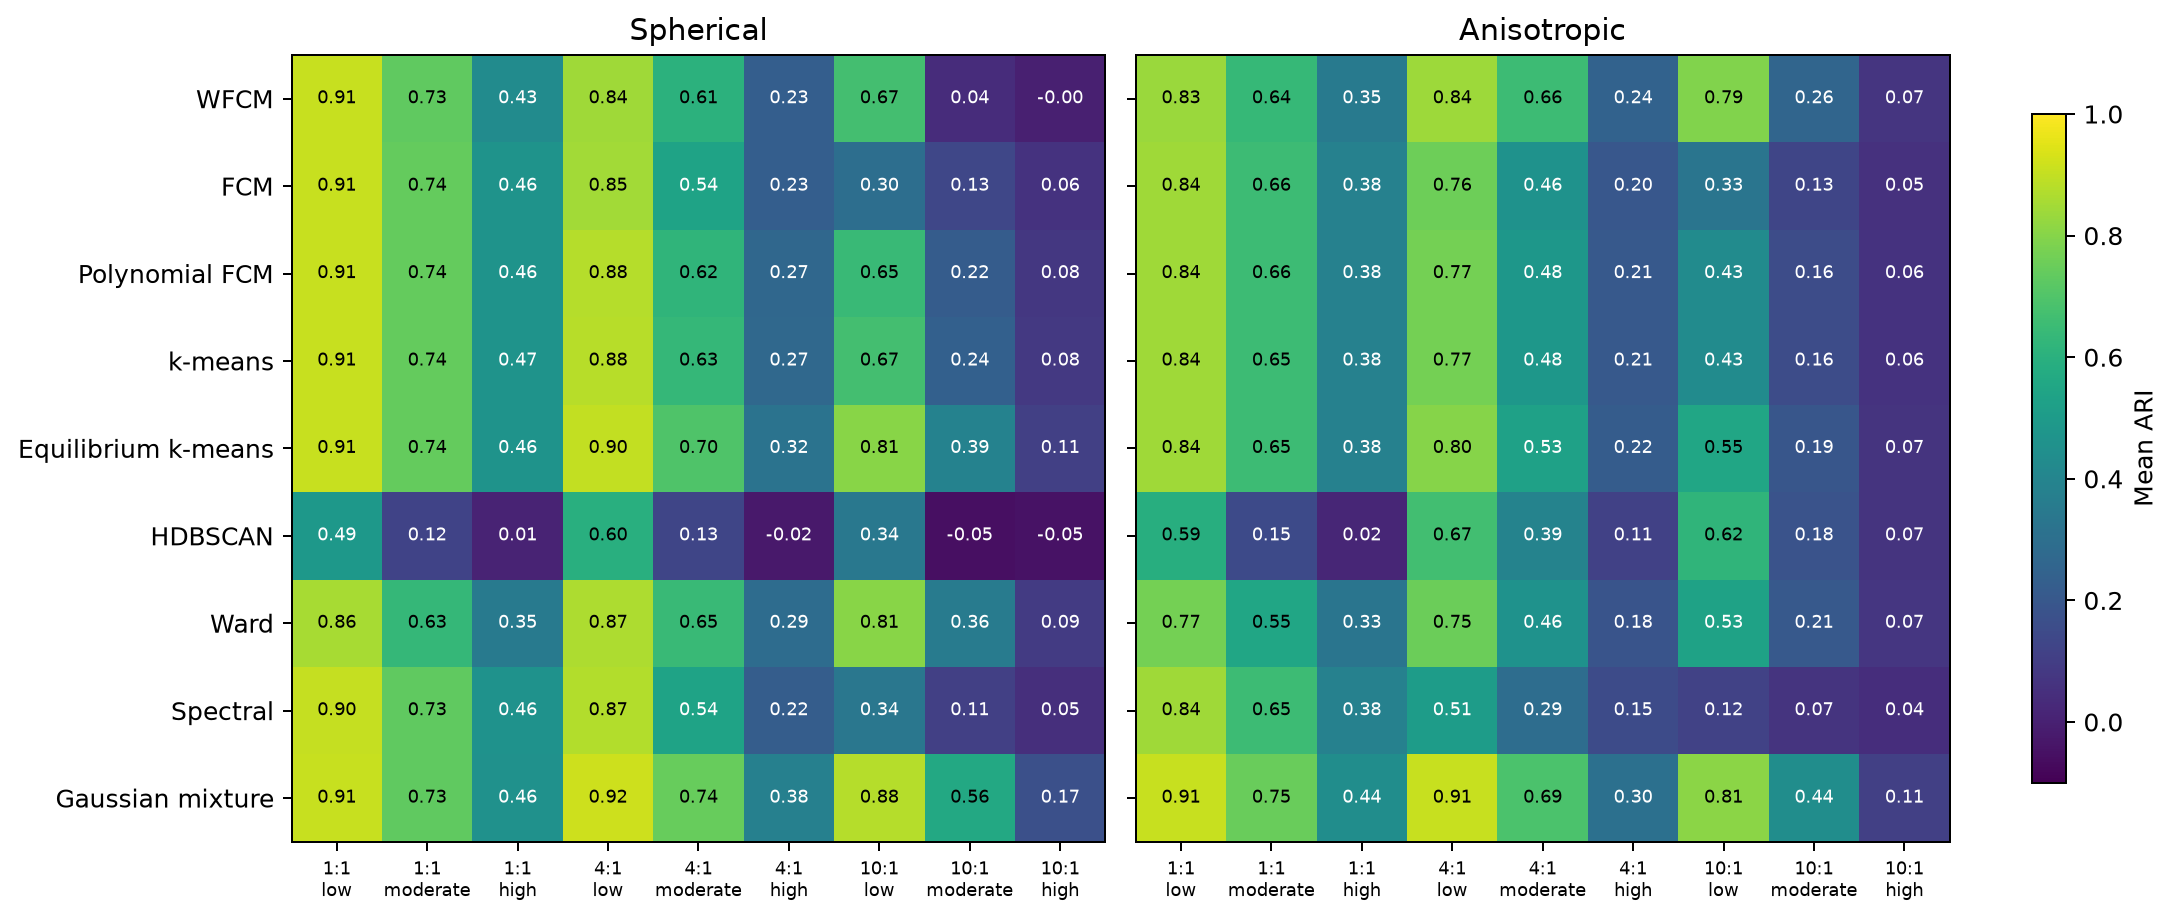

Values plotted in this chart, from the file beside it:
scenario, imbalance, overlap, method, attempted, successful, ari, ari_mcse, ari_defined, accuracy, accuracy_mcse, accuracy_defined, minority_recall, minority_recall_mcse, minority_recall_defined, prototype_rmse, prototype_rmse_mcse, prototype_rmse_defined, seconds, seconds_mcse, seconds_defined
anisotropic, balanced, high, agglomerative, 100, 100, 0.3289, 0.006775, 100, 0.7855, 0.003072, 100, 0.7855, 0.003072, 100, 0.8763, 0.03427, 100, 0.002302, 1.622506324118835e-05, 100
anisotropic, balanced, high, ekmeans, 100, 100, 0.3821, 0.004039, 100, 0.8091, 0.001634, 100, 0.8091, 0.001634, 100, 0.652, 0.008563, 100, 0.02017, 0.0009829, 100
anisotropic, balanced, high, fcm, 100, 100, 0.3829, 0.004115, 100, 0.8093, 0.001665, 100, 0.8093, 0.001665, 100, 0.6356, 0.008729, 100, 0.04972, 0.0008423, 100
anisotropic, balanced, high, gmm_full, 100, 100, 0.4391, 0.00502, 100, 0.8311, 0.001895, 100, 0.8311, 0.001895, 100, 0.2523, 0.01156, 100, 0.01439, 0.0002288, 100
anisotropic, balanced, high, hdbscan, 100, 100, 0.01611, 0.001635, 100, 0.3186, 0.00978, 100, 0.3186, 0.00978, 100, 2.324, 0.07854, 52, 0.002786, 4.96425941334013e-05, 100
anisotropic, balanced, high, kmeans, 100, 100, 0.3815, 0.004064, 100, 0.8088, 0.001642, 100, 0.8088, 0.001642, 100, 0.5723, 0.008846, 100, 0.002059, 6.785689758089571e-05, 100
anisotropic, balanced, high, polynomial_fcm, 100, 100, 0.3829, 0.004064, 100, 0.8094, 0.001643, 100, 0.8094, 0.001643, 100, 0.5903, 0.008233, 100, 2.277, 0.03761, 100
anisotropic, balanced, high, spectral, 100, 100, 0.3814, 0.004183, 100, 0.8087, 0.00169, 100, 0.8087, 0.00169, 100, 0.5889, 0.00985, 100, 0.006754, 8.812044299387839e-05, 100
anisotropic, balanced, high, wfcm, 100, 100, 0.354, 0.005166, 100, 0.7971, 0.002222, 100, 0.7971, 0.002222, 100, 0.84, 0.01865, 100, 0.5166, 0.008189, 100
anisotropic, balanced, low, agglomerative, 100, 100, 0.7705, 0.01178, 100, 0.9375, 0.003602, 100, 0.9375, 0.003602, 100, 0.4477, 0.03439, 100, 0.002293, 1.4348128835103151e-05, 100
anisotropic, balanced, low, ekmeans, 100, 100, 0.8432, 0.003095, 100, 0.9591, 0.000845, 100, 0.9591, 0.000845, 100, 0.245, 0.008147, 100, 0.01018, 8.167300007056404e-05, 100
anisotropic, balanced, low, fcm, 100, 100, 0.8426, 0.003126, 100, 0.959, 0.0008537, 100, 0.959, 0.0008537, 100, 0.2671, 0.008196, 100, 0.02932, 0.0002281, 100
anisotropic, balanced, low, gmm_full, 100, 100, 0.9085, 0.002506, 100, 0.9766, 0.0006585, 100, 0.9766, 0.0006585, 100, 0.1448, 0.007795, 100, 0.01076, 0.0004399, 100
anisotropic, balanced, low, hdbscan, 100, 100, 0.5899, 0.011, 100, 0.7728, 0.008572, 100, 0.7728, 0.008572, 100, 0.1962, 0.01337, 66, 0.002644, 1.992655990101131e-05, 100
anisotropic, balanced, low, kmeans, 100, 100, 0.8435, 0.00312, 100, 0.9592, 0.000851, 100, 0.9592, 0.000851, 100, 0.1792, 0.007555, 100, 0.001775, 0.0002111, 100
anisotropic, balanced, low, polynomial_fcm, 100, 100, 0.8427, 0.003114, 100, 0.959, 0.0008502, 100, 0.959, 0.0008502, 100, 0.1832, 0.007552, 100, 1.107, 0.01495, 100
anisotropic, balanced, low, spectral, 100, 100, 0.8436, 0.003612, 100, 0.9592, 0.0009849, 100, 0.9592, 0.0009849, 100, 0.2282, 0.0116, 100, 0.006162, 5.60561119263233e-05, 100
anisotropic, balanced, low, wfcm, 100, 100, 0.8336, 0.003707, 100, 0.9565, 0.001025, 100, 0.9565, 0.001025, 100, 0.463, 0.01265, 100, 0.5083, 0.01029, 100
anisotropic, balanced, moderate, agglomerative, 100, 100, 0.5511, 0.01109, 100, 0.8694, 0.003892, 100, 0.8694, 0.003892, 100, 0.7192, 0.04074, 100, 0.002318, 4.5751537473095885e-05, 100
anisotropic, balanced, moderate, ekmeans, 100, 100, 0.6548, 0.004084, 100, 0.9046, 0.001263, 100, 0.9046, 0.001263, 100, 0.3816, 0.009647, 100, 0.01452, 0.0003909, 100
anisotropic, balanced, moderate, fcm, 100, 100, 0.6556, 0.004024, 100, 0.9048, 0.001245, 100, 0.9048, 0.001245, 100, 0.3997, 0.009438, 100, 0.03867, 0.0004492, 100
anisotropic, balanced, moderate, gmm_full, 100, 100, 0.7479, 0.003877, 100, 0.9324, 0.001118, 100, 0.9324, 0.001118, 100, 0.1804, 0.009131, 100, 0.0125, 0.0001537, 100
anisotropic, balanced, moderate, hdbscan, 100, 100, 0.1456, 0.0112, 100, 0.4146, 0.01226, 100, 0.4146, 0.01226, 100, 2.095, 0.2347, 34, 0.002677, 1.87070261244909e-05, 100
anisotropic, balanced, moderate, kmeans, 100, 100, 0.6548, 0.004017, 100, 0.9046, 0.001241, 100, 0.9046, 0.001241, 100, 0.3015, 0.009068, 100, 0.001766, 1.6934378812027916e-05, 100
anisotropic, balanced, moderate, polynomial_fcm, 100, 100, 0.6555, 0.004069, 100, 0.9048, 0.001258, 100, 0.9048, 0.001258, 100, 0.3162, 0.009266, 100, 1.616, 0.02688, 100
anisotropic, balanced, moderate, spectral, 100, 100, 0.6538, 0.004497, 100, 0.9042, 0.001394, 100, 0.9042, 0.001394, 100, 0.3402, 0.0113, 100, 0.006376, 6.153191548362436e-05, 100
anisotropic, balanced, moderate, wfcm, 100, 100, 0.6366, 0.005591, 100, 0.8987, 0.001769, 100, 0.8987, 0.001769, 100, 0.5904, 0.01488, 100, 0.5055, 0.009697, 100
anisotropic, moderate, high, agglomerative, 100, 100, 0.1848, 0.01801, 100, 0.7006, 0.01182, 100, 0.8052, 0.0229, 100, 1.248, 0.06214, 100, 0.002246, 5.8414816854651425e-06, 100
anisotropic, moderate, high, ekmeans, 100, 100, 0.2214, 0.006011, 100, 0.7379, 0.003309, 100, 0.8871, 0.002851, 100, 0.9566, 0.01705, 100, 0.02187, 0.0003411, 100
anisotropic, moderate, high, fcm, 100, 100, 0.1979, 0.004835, 100, 0.7242, 0.002822, 100, 0.8981, 0.002688, 100, 1.064, 0.01448, 100, 0.05503, 0.0004913, 100
anisotropic, moderate, high, gmm_full, 100, 100, 0.3048, 0.009042, 100, 0.7819, 0.00448, 100, 0.8605, 0.004792, 100, 0.9954, 0.0209, 100, 0.01509, 0.0001288, 100
anisotropic, moderate, high, hdbscan, 100, 100, 0.1118, 0.01181, 100, 0.4997, 0.01929, 100, 0.08992, 0.005494, 100, 1.323, 0.167, 51, 0.002609, 1.1723555829015878e-05, 100
anisotropic, moderate, high, kmeans, 100, 100, 0.207, 0.005607, 100, 0.7294, 0.003179, 100, 0.8945, 0.002763, 100, 1.004, 0.01651, 100, 0.002028, 2.0244748268070963e-05, 100
anisotropic, moderate, high, polynomial_fcm, 100, 100, 0.2068, 0.00531, 100, 0.7295, 0.003022, 100, 0.8935, 0.002715, 100, 1.009, 0.01587, 100, 2.492, 0.05046, 100
anisotropic, moderate, high, spectral, 100, 100, 0.152, 0.005202, 100, 0.6942, 0.003439, 100, 0.9153, 0.003, 100, 1.201, 0.02086, 100, 0.006574, 5.684540652255176e-05, 100
anisotropic, moderate, high, wfcm, 100, 100, 0.2438, 0.01393, 100, 0.7444, 0.008172, 100, 0.8486, 0.01199, 100, 1.043, 0.03597, 100, 0.5364, 0.01093, 100
anisotropic, moderate, low, agglomerative, 100, 100, 0.7509, 0.01715, 100, 0.936, 0.005706, 100, 0.9081, 0.008765, 100, 0.7115, 0.06481, 100, 0.002292, 2.5560225275260532e-05, 100
anisotropic, moderate, low, ekmeans, 100, 100, 0.7982, 0.00542, 100, 0.9521, 0.001465, 100, 0.9672, 0.001653, 100, 0.3267, 0.01671, 100, 0.01328, 0.0002441, 100
anisotropic, moderate, low, fcm, 100, 100, 0.7568, 0.005653, 100, 0.9409, 0.00158, 100, 0.9762, 0.001386, 100, 0.6168, 0.02066, 100, 0.04225, 0.0006425, 100
anisotropic, moderate, low, gmm_full, 100, 100, 0.9059, 0.003735, 100, 0.9788, 0.0009082, 100, 0.9598, 0.002273, 100, 0.3031, 0.02314, 100, 0.01407, 0.0003006, 100
anisotropic, moderate, low, hdbscan, 100, 100, 0.6674, 0.01231, 100, 0.8272, 0.007171, 100, 0.5068, 0.01704, 100, 0.3003, 0.02194, 67, 0.002686, 2.9641918543696128e-05, 100
anisotropic, moderate, low, kmeans, 100, 100, 0.7707, 0.00588, 100, 0.9446, 0.001635, 100, 0.9734, 0.001543, 100, 0.5259, 0.02393, 100, 0.001809, 2.378860158549265e-05, 100
anisotropic, moderate, low, polynomial_fcm, 100, 100, 0.7703, 0.005798, 100, 0.9445, 0.001608, 100, 0.9735, 0.001573, 100, 0.527, 0.02281, 100, 1.762, 0.03396, 100
anisotropic, moderate, low, spectral, 100, 100, 0.5074, 0.01046, 100, 0.8607, 0.003784, 100, 0.9929, 0.0009722, 100, 1.507, 0.04105, 100, 0.006464, 4.8578689636306864e-05, 100
anisotropic, moderate, low, wfcm, 100, 100, 0.8391, 0.004141, 100, 0.9644, 0.0009316, 100, 0.8647, 0.005194, 100, 0.561, 0.01922, 100, 0.5881, 0.01071, 100
anisotropic, moderate, moderate, agglomerative, 100, 100, 0.4625, 0.02335, 100, 0.8333, 0.01071, 100, 0.8953, 0.01133, 100, 1.052, 0.07319, 100, 0.00231, 2.461045882156204e-05, 100
anisotropic, moderate, moderate, ekmeans, 100, 100, 0.5283, 0.008005, 100, 0.8711, 0.002831, 100, 0.9395, 0.0025, 100, 0.6554, 0.02354, 100, 0.02061, 0.0004263, 100
anisotropic, moderate, moderate, fcm, 100, 100, 0.4625, 0.007005, 100, 0.8467, 0.002662, 100, 0.9561, 0.002013, 100, 0.9838, 0.02019, 100, 0.05999, 0.001646, 100
anisotropic, moderate, moderate, gmm_full, 100, 100, 0.6877, 0.008037, 100, 0.922, 0.002405, 100, 0.9347, 0.002918, 100, 0.9105, 0.03392, 100, 0.01413, 0.0002279, 100
anisotropic, moderate, moderate, hdbscan, 100, 100, 0.394, 0.01408, 100, 0.6825, 0.01164, 100, 0.203, 0.009508, 100, 0.7067, 0.06589, 51, 0.002734, 2.383266640997944e-05, 100
anisotropic, moderate, moderate, kmeans, 100, 100, 0.4822, 0.008145, 100, 0.8539, 0.003056, 100, 0.9517, 0.002092, 100, 0.8911, 0.02543, 100, 0.002098, 3.6079669561884186e-05, 100
anisotropic, moderate, moderate, polynomial_fcm, 100, 100, 0.4831, 0.007666, 100, 0.8544, 0.002866, 100, 0.9522, 0.002134, 100, 0.8844, 0.02334, 100, 2.669, 0.06974, 100
anisotropic, moderate, moderate, spectral, 100, 100, 0.2928, 0.008784, 100, 0.7711, 0.004222, 100, 0.9782, 0.001436, 100, 1.518, 0.03111, 100, 0.00665, 5.7553975287396175e-05, 100
anisotropic, moderate, moderate, wfcm, 100, 100, 0.656, 0.01151, 100, 0.9163, 0.003965, 100, 0.8045, 0.01204, 100, 0.6661, 0.04174, 100, 0.6292, 0.0138, 100
anisotropic, severe, high, agglomerative, 100, 100, 0.07434, 0.01181, 100, 0.6532, 0.01043, 100, 0.6689, 0.03914, 100, 1.629, 0.07226, 100, 0.002255, 8.700476607917112e-06, 100
anisotropic, severe, high, ekmeans, 100, 100, 0.06545, 0.00322, 100, 0.6329, 0.003945, 100, 0.9336, 0.003211, 100, 1.517, 0.02244, 100, 0.02342, 0.0005717, 100
anisotropic, severe, high, fcm, 100, 100, 0.05481, 0.002369, 100, 0.6203, 0.003056, 100, 0.9393, 0.002949, 100, 1.609, 0.01688, 100, 0.05472, 0.0005191, 100
anisotropic, severe, high, gmm_full, 100, 100, 0.1101, 0.006751, 100, 0.6792, 0.006796, 100, 0.8938, 0.01005, 100, 1.647, 0.02224, 100, 0.01638, 0.0001576, 100
anisotropic, severe, high, hdbscan, 100, 100, 0.06502, 0.01083, 100, 0.504, 0.021, 100, 0.05836, 0.005247, 100, 1.804, 0.1895, 60, 0.002635, 1.644772181502453e-05, 100
anisotropic, severe, high, kmeans, 100, 100, 0.05933, 0.002762, 100, 0.6256, 0.003547, 100, 0.9367, 0.002986, 100, 1.565, 0.01966, 100, 0.002057, 2.4788207967088958e-05, 100
... 102 more rows
